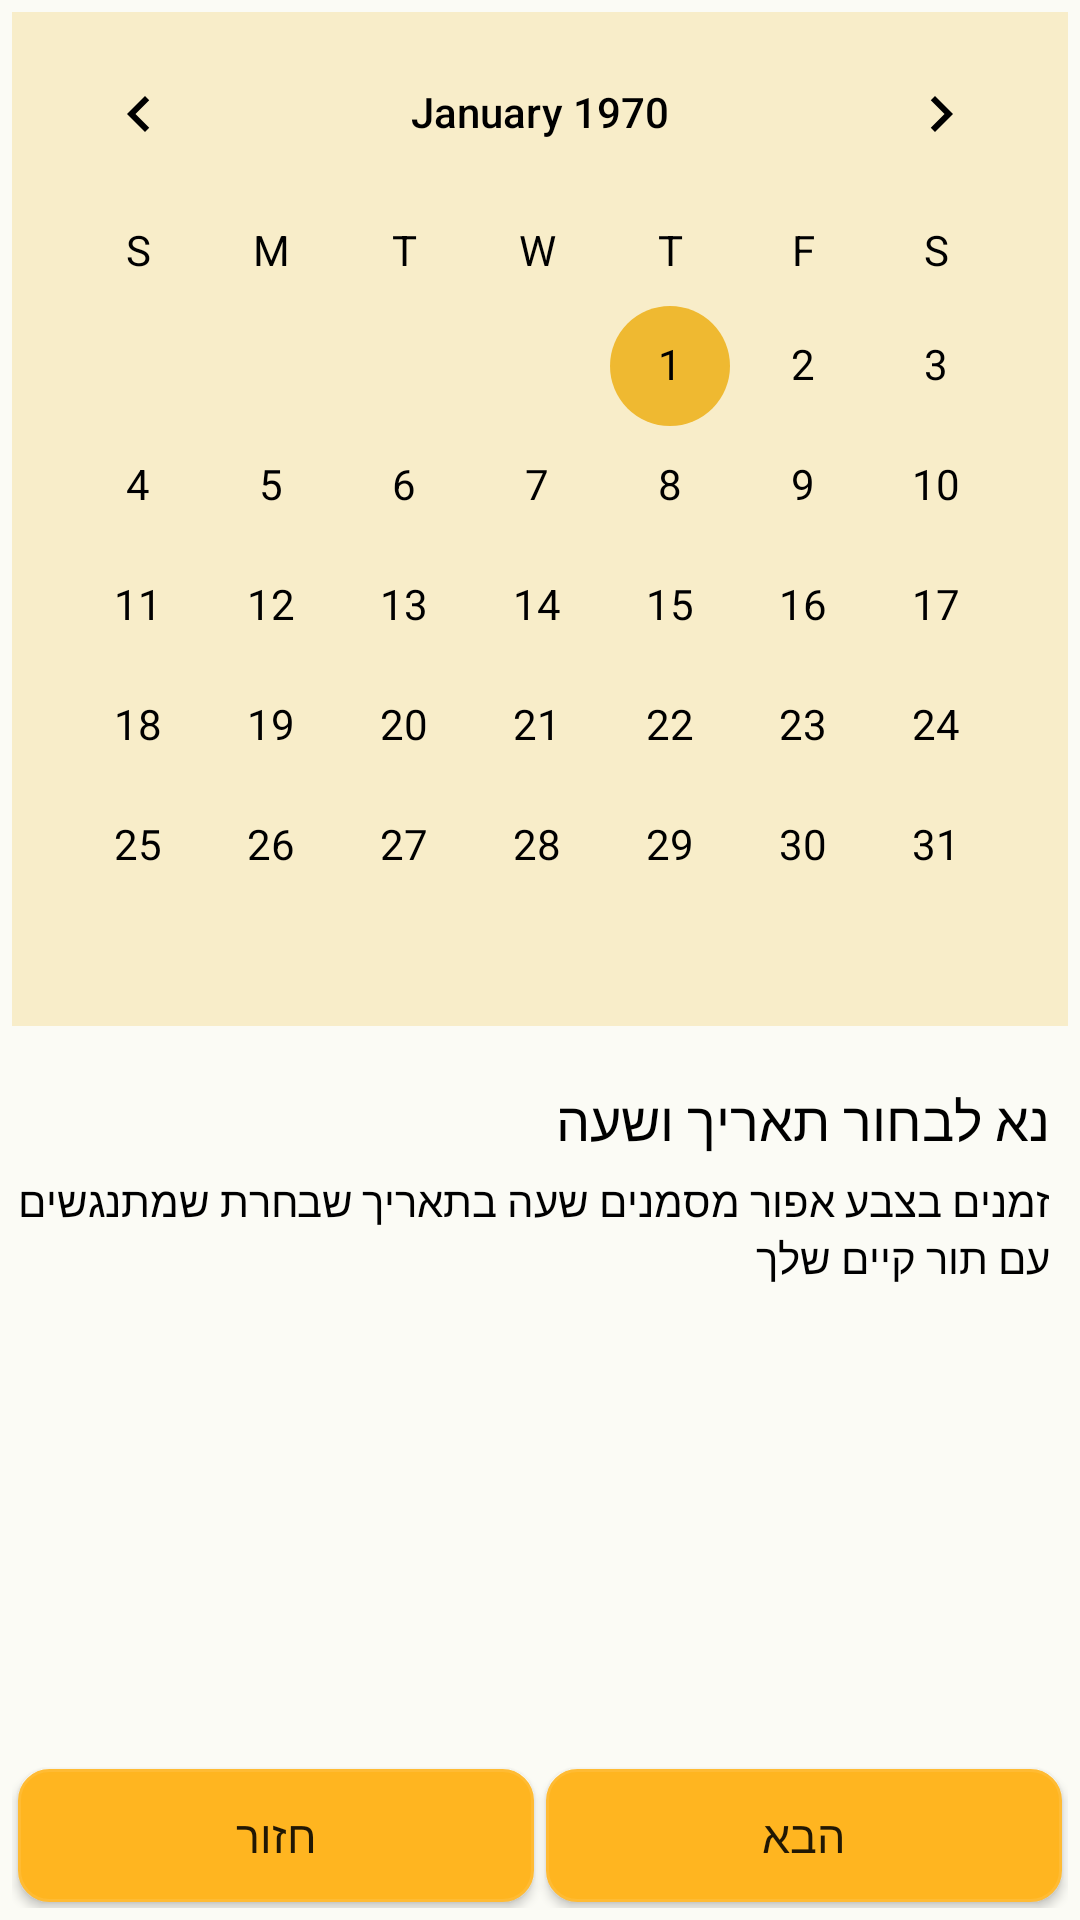

Android layout source for this screen:
<!-- AndroidManifest.xml: application theme Theme.FinalProjectAndroid1 -->
<!-- res/layout/fragment_set_shop_appointment_step2.xml -->
<?xml version="1.0" encoding="utf-8"?>
<LinearLayout xmlns:android="http://schemas.android.com/apk/res/android"
    xmlns:app="http://schemas.android.com/apk/res-auto"
    xmlns:tools="http://schemas.android.com/tools"
    android:layout_width="match_parent"
    android:layout_height="match_parent"
    android:background="@color/appBackground"
    android:orientation="vertical"
    tools:context=".fragments.myAppointments.SetShopAppointmentStep2">

    <LinearLayout
        android:layout_width="match_parent"
        android:layout_height="wrap_content"
        android:orientation="vertical">

        <CalendarView
            android:id="@+id/chooseDateCalendar"
            android:layout_width="match_parent"
            android:layout_height="wrap_content"
            android:background="@drawable/calendar_view_bg"
            android:layout_margin="4dp"
            android:layout_marginBottom="0dp"
            android:theme="@style/CalenderViewCustom"
            android:dateTextAppearance="@style/CalenderViewDateCustomText"
            android:weekDayTextAppearance="@style/CalenderViewWeekCustomText"
            />




            <LinearLayout
                android:layout_width="match_parent"
                android:layout_height="wrap_content"
                android:orientation="vertical">


                    <LinearLayout
                        android:layout_width="match_parent"
                        android:layout_height="match_parent"
                        android:orientation="vertical">
                        <TextView
                            android:id="@+id/setDateAndTimeText"
                            android:layout_width="match_parent"
                            android:layout_height="wrap_content"
                            style="@style/textViews"
                            android:text="נא לבחור תאריך ושעה"

                            />
                        <TextView
                            android:id="@+id/unavailableAppointsText"
                            android:layout_width="match_parent"
                            android:layout_height="wrap_content"
                            android:text="אין תורים פנויים"
                            style="@style/textViews"
                            android:visibility="gone" />
                        <TextView
                            android:layout_width="match_parent"
                            android:layout_height="wrap_content"
                            android:text="זמנים בצבע אפור מסמנים שעה בתאריך שבחרת שמתנגשים עם תור קיים שלך"
                            style="@style/textViews"
                            android:layout_marginTop="0dp"
                            android:textSize="14sp"
                            />

                        <ProgressBar
                            android:id="@+id/progressBarStep2"
                            style="?android:attr/progressBarStyle"
                            android:layout_width="match_parent"
                            android:layout_height="wrap_content"
                            android:visibility="gone" />
                        <ScrollView
                            android:layout_width="match_parent"
                            android:layout_height="150dp">
                            <LinearLayout
                                android:id="@+id/radioGroupLayout"
                                android:layout_width="match_parent"
                                android:layout_height="wrap_content"
                                android:orientation="vertical"
                                android:minHeight="50dp">
                            </LinearLayout>

                        </ScrollView>



                        <LinearLayout
                            android:layout_width="match_parent"
                            android:layout_height="wrap_content"
                            android:orientation="horizontal"
                            android:layout_margin="4dp"
                            android:gravity="center">


                            <Button
                                android:id="@+id/backToStep1Button"
                                android:layout_width="wrap_content"
                                android:layout_height="wrap_content"
                                style="@style/inputButtons"
                                android:layout_weight="1"
                                android:background="@drawable/update_activity_input_buttons"
                                android:text="חזור" />

                            <Button
                                android:id="@+id/nextStep2Button"
                                android:layout_width="wrap_content"
                                android:layout_height="wrap_content"
                                style="@style/inputButtons"
                                android:background="@drawable/update_activity_input_buttons"
                                android:layout_weight="1"

                                android:text="הבא" />

                        </LinearLayout>


                    </LinearLayout>




            </LinearLayout>













    </LinearLayout>

</LinearLayout>
<!-- resources referenced by this layout -->
<resources>
  <color name="appBackground">#FBFBF5</color>
  <!-- drawable calendar_view_bg (drawable) -->
  <?xml version="1.0" encoding="utf-8"?>
  <selector xmlns:android="http://schemas.android.com/apk/res/android">
      <item android:state_focused="true" android:drawable="@color/calendar_focus"></item>
  
      <item android:drawable="@color/calendar_bg">
  
      </item>
  </selector>
  <!-- drawable update_activity_input_buttons (drawable) -->
  <?xml version="1.0" encoding="utf-8"?>
  <selector xmlns:android="http://schemas.android.com/apk/res/android">
      <item android:state_enabled="true">
          <shape android:shape="rectangle">
              <solid android:color="#FFB520"/>
              <stroke android:color="@android:color/holo_orange_light" android:width="1dp"/>
              <corners android:radius="10dp"/>
          </shape>
          <shape>
              <solid android:color="#000000"/>
          </shape>
      </item>
  
      <item android:state_enabled="false">
          <shape android:shape="rectangle">
              <solid android:color="#FBDC9E"/>
              <stroke android:color="#FFB520" android:width="1dp"/>
              <corners android:radius="10dp"/>
          </shape>
          <shape>
              <solid android:color="#000000"/>
          </shape>
      </item>
  
  </selector>
  <style name="CalenderViewCustom" parent="Theme.AppCompat">
          <item name="colorAccent">@color/calendar_focus</item>
          <item name="colorPrimary">@color/black</item>
          <item name="android:textColorPrimary">@color/black</item>
  
      </style>
  <style name="CalenderViewDateCustomText" parent="android:TextAppearance.DeviceDefault.Small">
          <item name="android:textColor">@color/black</item>
  
  
  
  
  
      </style>
  <style name="CalenderViewWeekCustomText" parent="android:TextAppearance.DeviceDefault.Small">
          <item name="android:textColor">@color/black</item>
          <item name="android:textColorPrimaryDisableOnly">@color/white</item>
  
  
      </style>
  <style name="inputButtons">
          <item name="android:textSize">15sp</item>
          <item name="android:layout_gravity">center</item>
          <item name="android:padding">10dp</item>
          <item name="android:layout_margin">2dp</item>
  
      </style>
  <style name="textViews">
          <item name="android:layout_marginRight">10dp</item>
          <item name="android:layout_marginTop">15dp</item>
          <item name="android:layout_marginBottom">5dp</item>
          <item name="itemTextAppearanceActiveBoldEnabled">true</item>
          <item name="android:textSize">18sp</item>
          <item name="android:textColor">#000000</item>
  
      </style>
  <style name="Theme.FinalProjectAndroid1" parent="Base.Theme.FinalProjectAndroid1" />
  <color name="calendar_focus">#EFB931</color>
  <color name="calendar_bg">#F8EDC9</color>
  <color name="black">#FF000000</color>
  <color name="white">#FFFFFFFF</color>
  <style name="Base.Theme.FinalProjectAndroid1" parent="Theme.AppCompat.DayNight.NoActionBar">
          
          
      </style>
</resources>
